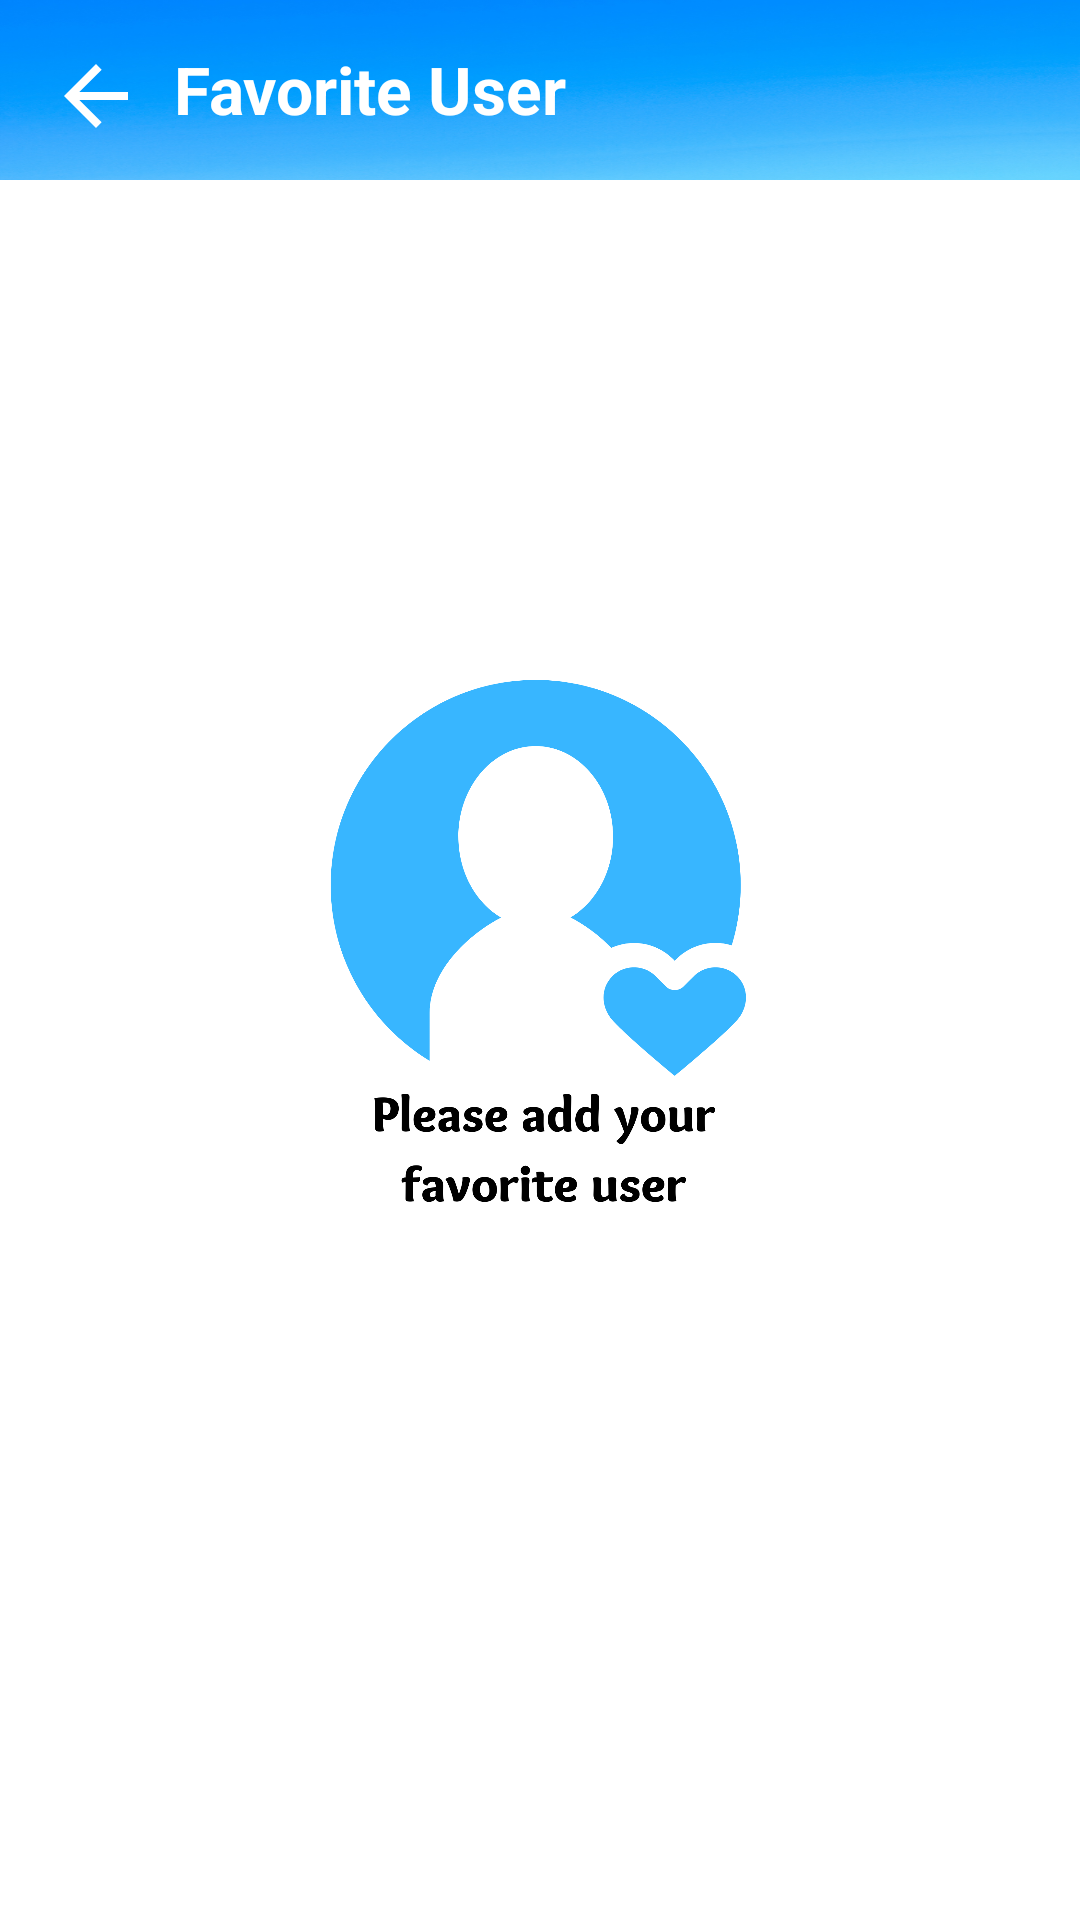

Here is an Android app screen rendered from its layout file. Give the layout XML and the strings, colors and styles it references.
<!-- AndroidManifest.xml: activity theme Theme.GithubUser.NoActionBar -->
<!-- res/layout/activity_favorite.xml -->
<?xml version="1.0" encoding="utf-8"?>
<androidx.constraintlayout.widget.ConstraintLayout xmlns:android="http://schemas.android.com/apk/res/android"
    xmlns:app="http://schemas.android.com/apk/res-auto"
    xmlns:tools="http://schemas.android.com/tools"
    android:layout_width="match_parent"
    android:layout_height="match_parent"
    tools:context=".ui.favorite.FavoriteActivity">

    <androidx.appcompat.widget.Toolbar
        android:id="@+id/toolbar2"
        android:layout_width="match_parent"
        android:layout_height="60dp"
        android:background="@drawable/background"
        android:minHeight="?attr/actionBarSize"
        app:layout_constraintEnd_toEndOf="parent"
        app:layout_constraintHorizontal_bias="0.0"
        app:layout_constraintStart_toStartOf="parent"
        app:layout_constraintTop_toTopOf="parent"
        app:layout_constraintVertical_bias="0.0" />

    <TextView
        android:id="@+id/tv_toolbar"
        style="@style/toolbar2"
        android:layout_width="match_parent"
        android:layout_height="wrap_content"
        android:text="@string/favorite"
        app:layout_constraintHorizontal_bias="0.0"
        app:layout_constraintStart_toStartOf="parent"
        app:layout_constraintTop_toTopOf="parent"
        app:layout_constraintVertical_bias="0.0" />

    <ImageButton
        android:id="@+id/btn_back"
        android:layout_width="wrap_content"
        android:layout_height="wrap_content"
        android:layout_marginStart="16dp"
        android:layout_marginTop="16dp"
        android:clickable="true"
        android:focusable="true"
        android:background="@null"
        android:src="@drawable/ic_baseline_arrow_back_24"
        app:layout_constraintStart_toStartOf="parent"
        app:layout_constraintTop_toTopOf="parent"
        tools:ignore="ContentDescription" />

    <androidx.recyclerview.widget.RecyclerView
        android:id="@+id/rv_fav"
        android:layout_width="393dp"
        android:layout_height="708dp"
        android:layout_margin="4dp"
        app:layout_constraintTop_toBottomOf="@id/toolbar2"
        android:layout_marginTop="10dp"
        app:layout_constraintEnd_toEndOf="parent"
        app:layout_constraintStart_toStartOf="parent"
        tools:listitem="@layout/user_list" />

    <ImageView
        android:id="@+id/iv_fav_user"
        style="@style/Fav"
        android:contentDescription="@string/favorite"
        app:layout_constraintEnd_toEndOf="parent"
        app:layout_constraintStart_toStartOf="parent"
        app:layout_constraintTop_toTopOf="parent"
        app:layout_constraintBottom_toBottomOf="parent"/>

</androidx.constraintlayout.widget.ConstraintLayout>
<!-- res/layout/user_list.xml (included above) -->
<?xml version="1.0" encoding="utf-8"?>
<androidx.cardview.widget.CardView xmlns:android="http://schemas.android.com/apk/res/android"
    xmlns:app="http://schemas.android.com/apk/res-auto"
    xmlns:card_view="http://schemas.android.com/apk/res-auto"
    xmlns:tools="http://schemas.android.com/tools"
    android:layout_width="match_parent"
    android:layout_height="wrap_content"
    android:clickable="true"
    android:focusable="true"
    android:foreground="?android:selectableItemBackground"
    android:layout_gravity="center"
    android:layout_marginStart="8dp"
    android:layout_marginTop="4dp"
    android:layout_marginEnd="8dp"
    android:layout_marginBottom="4dp"
    card_view:cardCornerRadius="8dp">

    <androidx.constraintlayout.widget.ConstraintLayout
        android:layout_width="match_parent"
        android:layout_height="wrap_content"
        android:padding="2dp">

        <ImageView
            android:id="@+id/img_item_photo"
            android:layout_width="50dp"
            android:layout_height="50dp"
            android:layout_marginStart="8dp"
            android:layout_marginTop="8dp"
            android:layout_marginBottom="8dp"
            card_view:layout_constraintBottom_toBottomOf="parent"
            card_view:layout_constraintStart_toStartOf="parent"
            card_view:layout_constraintTop_toTopOf="parent"
            tools:src="@tools:sample/avatars"
            android:contentDescription="@string/img_photo"/>

        <TextView
            android:id="@+id/tv_item_name"
            style="@style/TextValue"
            android:layout_toEndOf="@id/img_item_photo"
            card_view:layout_constraintEnd_toEndOf="parent"
            card_view:layout_constraintStart_toEndOf="@id/img_item_photo"
            app:layout_constraintTop_toTopOf="parent"
            app:layout_constraintBottom_toBottomOf="parent"
            tools:text="name"/>

    </androidx.constraintlayout.widget.ConstraintLayout>
</androidx.cardview.widget.CardView>
<!-- resources referenced by this layout -->
<resources>
  <!-- drawable background: png bitmap (drawable, 248481 bytes) -->
  <!-- drawable ic_baseline_arrow_back_24 (drawable) -->
  <vector android:autoMirrored="true" android:height="40dp"
      android:tint="#FFFFFF" android:viewportHeight="30"
      android:viewportWidth="30" android:width="40dp" xmlns:android="http://schemas.android.com/apk/res/android">
      <path android:fillColor="@android:color/white" android:pathData="M20,11H7.83l5.59,-5.59L12,4l-8,8 8,8 1.41,-1.41L7.83,13H20v-2z"/>
  </vector>
  <string name="favorite">Favorite User</string>
  <string name="img_photo">Img Photo</string>
  <style name="Fav">
          <item name="android:layout_width">350dp</item>
          <item name="android:layout_height">350dp</item>
          <item name="android:src">@drawable/favorite</item>
      </style>
  <style name="TextValue">
          <item name="android:layout_width">0dp</item>
          <item name="android:layout_height">wrap_content</item>
          <item name="android:layout_marginStart">8dp</item>
          <item name="android:layout_marginEnd">8dp</item>
          <item name="android:textSize">16sp</item>
          <item name="android:textStyle">bold</item>
      </style>
  <style name="toolbar2">
          <item name="android:layout_marginTop">15dp</item>
          <item name="android:layout_marginStart">58dp</item>
          <item name="android:layout_marginBottom">10dp</item>
          <item name="android:textColor">@color/white</item>
          <item name="android:textSize">22sp</item>
          <item name="android:textStyle">bold</item>
      </style>
  <style name="Theme.GithubUser.NoActionBar">
          <item name="windowActionBar">false</item>
          <item name="windowNoTitle">true</item>
      </style>
  <!-- drawable favorite: png bitmap (drawable, 125760 bytes) -->
  <color name="white">#ffffff</color>
</resources>
